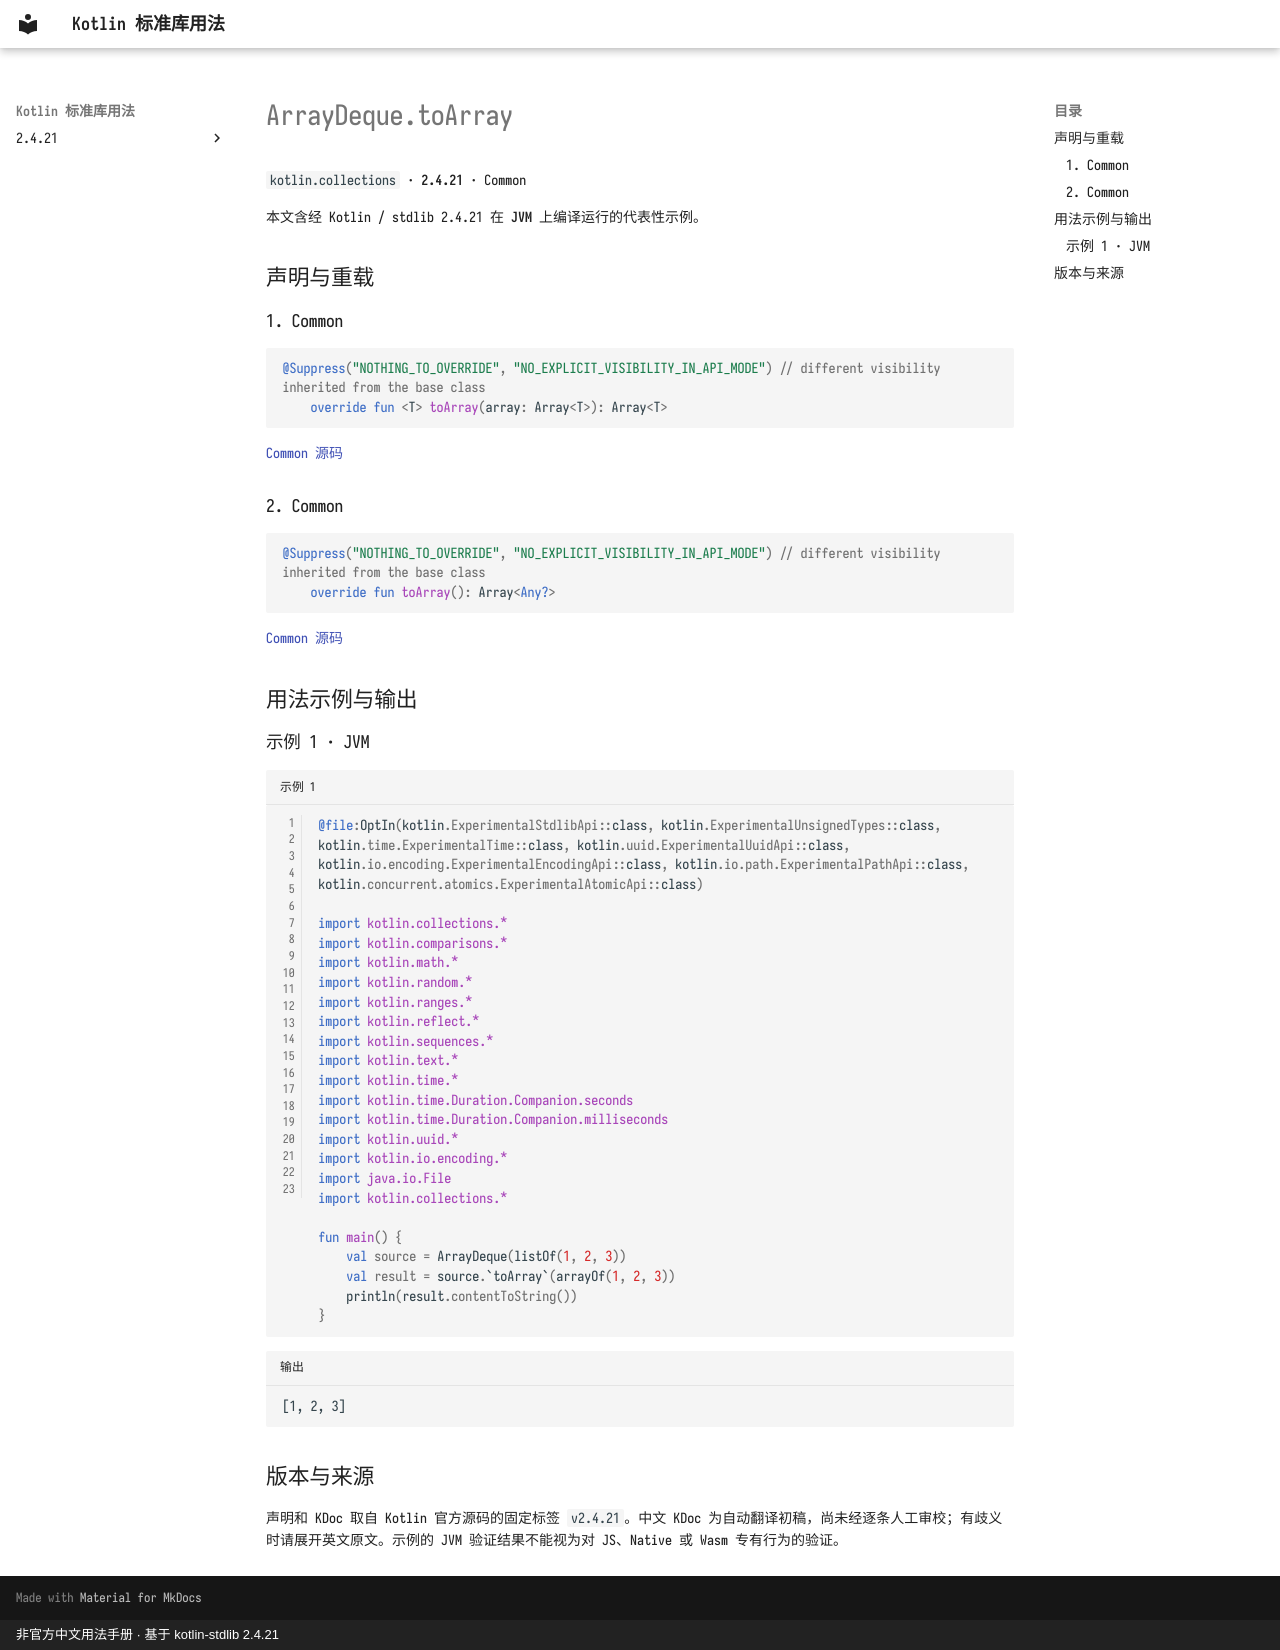

repository: oooooooko/kotlin-stdlib-docs · page: zh/api/kotlin.collections/arraydeque-toarray--d64e82cf/index.html · generator: mkdocs · copyright: 非官方中文用法手册 · 基于 kotlin-stdlib 2.4.21

# ArrayDeque.toArray

`kotlin.collections` · **2.4.21** · Common

本文含经 Kotlin / stdlib 2.4.21 在 **JVM** 上编译运行的代表性示例。

## 声明与重载

### 1. Common

```kotlin
@Suppress("NOTHING_TO_OVERRIDE", "NO_EXPLICIT_VISIBILITY_IN_API_MODE") // different visibility inherited from the base class
    override fun <T> toArray(array: Array<T>): Array<T>
```

[Common 源码](https://github.com/JetBrains/kotlin/blob/v2.4.21/libraries/stdlib/src/kotlin/collections/ArrayDeque.kt#L554)

### 2. Common

```kotlin
@Suppress("NOTHING_TO_OVERRIDE", "NO_EXPLICIT_VISIBILITY_IN_API_MODE") // different visibility inherited from the base class
    override fun toArray(): Array<Any?>
```

[Common 源码](https://github.com/JetBrains/kotlin/blob/v2.4.21/libraries/stdlib/src/kotlin/collections/ArrayDeque.kt#L571)

## 用法示例与输出

### 示例 1 · JVM

```kotlin title="示例 1" linenums="1"
@file:OptIn(kotlin.ExperimentalStdlibApi::class, kotlin.ExperimentalUnsignedTypes::class, kotlin.time.ExperimentalTime::class, kotlin.uuid.ExperimentalUuidApi::class, kotlin.io.encoding.ExperimentalEncodingApi::class, kotlin.io.path.ExperimentalPathApi::class, kotlin.concurrent.atomics.ExperimentalAtomicApi::class)

import kotlin.collections.*
import kotlin.comparisons.*
import kotlin.math.*
import kotlin.random.*
import kotlin.ranges.*
import kotlin.reflect.*
import kotlin.sequences.*
import kotlin.text.*
import kotlin.time.*
import kotlin.time.Duration.Companion.seconds
import kotlin.time.Duration.Companion.milliseconds
import kotlin.uuid.*
import kotlin.io.encoding.*
import java.io.File
import kotlin.collections.*

fun main() {
    val source = ArrayDeque(listOf(1, 2, 3))
    val result = source.`toArray`(arrayOf(1, 2, 3))
    println(result.contentToString())
}
```

```text title="输出"
[1, 2, 3]
```

## 版本与来源

声明和 KDoc 取自 Kotlin 官方源码的固定标签 `v2.4.21`。中文 KDoc 为自动翻译初稿，尚未经逐条人工审校；有歧义时请展开英文原文。示例的 JVM 验证结果不能视为对 JS、Native 或 Wasm 专有行为的验证。
